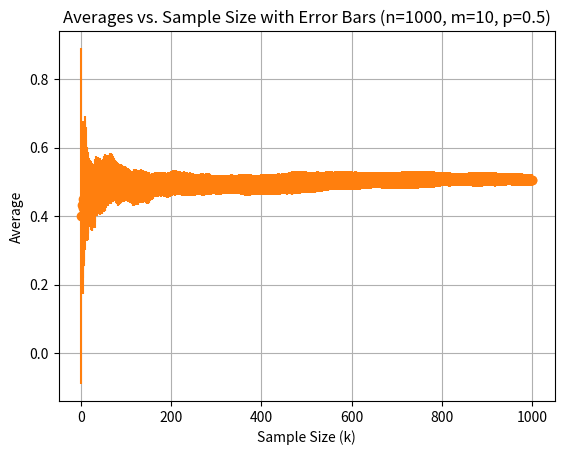

Python code for this plot:
import matplotlib.pyplot as plt
import numpy as np


def simulate_bernoulli(n, p):
    #  Args:
    #    n: Number of samples.
    #    p: Success probability.

    return np.random.choice([0, 1], size=n, p=[1 - p, p])


def experiment(n, m, p):
    #  Args:
    #    n: Number of samples per experiment (k).
    #    m: Number of experiments.
    #    p: Success probability.

    results = np.zeros((m, n))
    for i in range(m):
        samples = simulate_bernoulli(n, p)
        results[i, :] = np.cumsum(samples) / np.arange(1, n + 1)
    return results


def plot_experiment_averages(n, m, p):
    results = experiment(n, m, p)
    averages = np.mean(results, axis=0)
    stds = np.std(results, axis=0)

    plt.plot(np.arange(1, n + 1), averages)
    plt.xlabel("Sample Size (k)")
    plt.ylabel("Average")
    plt.title(f"Averages vs. Sample Size (n={n}, m={m}, p={p})")
    plt.grid(True)
    plt.show()

    plt.errorbar(np.arange(1, n + 1), averages, yerr=stds, fmt='o-')
    plt.xlabel("Sample Size (k)")
    plt.ylabel("Average")
    plt.title(f"Averages vs. Sample Size with Error Bars (n={n}, m={m}, p={p})")
    plt.grid(True)
    plt.show()


# Set parameters
n = 1000  # Number of samples per experiment (k)
m = 10  # Number of experiments
p = 0.5  # Probability of success (fair coin)

plot_experiment_averages(n, m, p)
